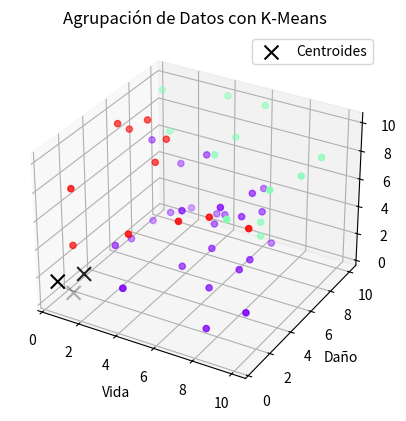

Python code for this plot:
import numpy as np
import matplotlib.pyplot as plt

vida = [5, 5, 5, 6, 10, 9, 7, 4, 10, 3, 8, 2, 1, 3, 5, 10, 8, 7, 8, 1, 7, 1, 1, 1, 5, 6, 3, 1, 7, 2, 4, 7, 7, 10, 6, 5, 6, 1, 2, 7, 1, 2, 8, 4, 3, 2, 4, 8, 9, 2]
daño = [4, 7, 7, 2, 1, 3, 9, 8, 8, 2, 5, 10, 9, 2, 4, 3, 1, 7, 4, 8, 3, 8, 1, 6, 8, 10, 6, 5, 8, 6, 10, 6, 3, 6, 10, 9, 5, 6, 8, 4, 1, 8, 6, 1, 5, 9, 9, 6, 1, 3]
armadura = [2, 8, 3, 7, 3, 7, 1, 7, 9, 1, 3, 1, 10, 1, 6, 10, 1, 6, 3, 7, 2, 1, 8, 9, 3, 4, 9, 10, 4, 10, 10, 5, 7, 9, 10, 8, 3, 1, 2, 7, 4, 8, 4, 6, 8, 5, 2, 5, 9, 3]

vida_rangos = []
daño_rangos = []
armadura_rangos = []

for v, d, a in zip(vida, daño, armadura):
    if v <= 3:
        vida_rangos.append(0)
    elif 4 <= v <= 7:
        vida_rangos.append(1)
    else:
        vida_rangos.append(2)

    if d <= 3:
        daño_rangos.append(0)
    elif 4 <= d <= 7:
        daño_rangos.append(1) 
    else:
        daño_rangos.append(2)

    if a <= 3:
        armadura_rangos.append(0)
    elif 4 <= a <= 7:
        armadura_rangos.append(1)
    else:
        armadura_rangos.append(2)


datos = np.column_stack((vida_rangos, daño_rangos, armadura_rangos))

def calcular_distancia(punto1, punto2):
    return np.sqrt(np.sum((punto1 - punto2) ** 2))

def inicializar_centroides(datos, k):
    indices = np.random.choice(len(datos), k, replace=False)
    centroides = datos[indices]
    return centroides

def asignar_puntos_a_centroides(datos, centroides):
    asignaciones = []
    for punto in datos:
        distancias = [calcular_distancia(punto, centroide) for centroide in centroides]
        asignacion = np.argmin(distancias)
        asignaciones.append(asignacion)
    return asignaciones

def recalcular_centroides(datos, asignaciones, k):
    nuevos_centroides = []
    for i in range(k):
        puntos_asignados = [datos[j] for j in range(len(datos)) if asignaciones[j] == i]
        nuevo_centroide = np.mean(puntos_asignados, axis=0)
        nuevos_centroides.append(nuevo_centroide)
    return np.array(nuevos_centroides)

def convergencia(centroides_previos, centroides_actuales, tolerancia):
    return np.all(np.abs(centroides_previos - centroides_actuales) < tolerancia)

def k_means(datos, k, max_iteraciones=100, tolerancia=1e-4):
    centroides = inicializar_centroides(datos, k)
    iteracion = 0
    
    while iteracion < max_iteraciones:
        asignaciones = asignar_puntos_a_centroides(datos, centroides)
        nuevos_centroides = recalcular_centroides(datos, asignaciones, k)
        
        if convergencia(centroides, nuevos_centroides, tolerancia):
            break
        
        centroides = nuevos_centroides
        iteracion += 1
    
    return asignaciones, centroides, iteracion

if __name__ == "__main__":
    rangos_combinados = np.column_stack((vida_rangos, daño_rangos, armadura_rangos))
    
    k = 3
    
    asignaciones, centroides, iteraciones = k_means(rangos_combinados, k)
    
    print("Asignaciones finales:")
    for i, asignacion in enumerate(asignaciones):
        print(f"Punto {i + 1}: Clúster {asignacion + 1}")
    print("Centroides finales:")
    for i, centroide in enumerate(centroides):
        print(f"Centroide {i + 1}: {centroide.astype(int)}")
    print("Número de iteraciones:", iteraciones)
    
    fig = plt.figure()
    ax = fig.add_subplot(111, projection='3d') 
    
    ax.scatter(vida, daño, armadura, c=asignaciones, cmap='rainbow')
    ax.scatter(centroides[:, 0], centroides[:, 1], centroides[:, 2], c='black', marker='x', s=100, label='Centroides')
    
    ax.set_xlabel('Vida')
    ax.set_ylabel('Daño')
    ax.set_zlabel('Armadura')
    plt.legend(loc='best')
    plt.title('Agrupación de Datos con K-Means')
    
    plt.show()